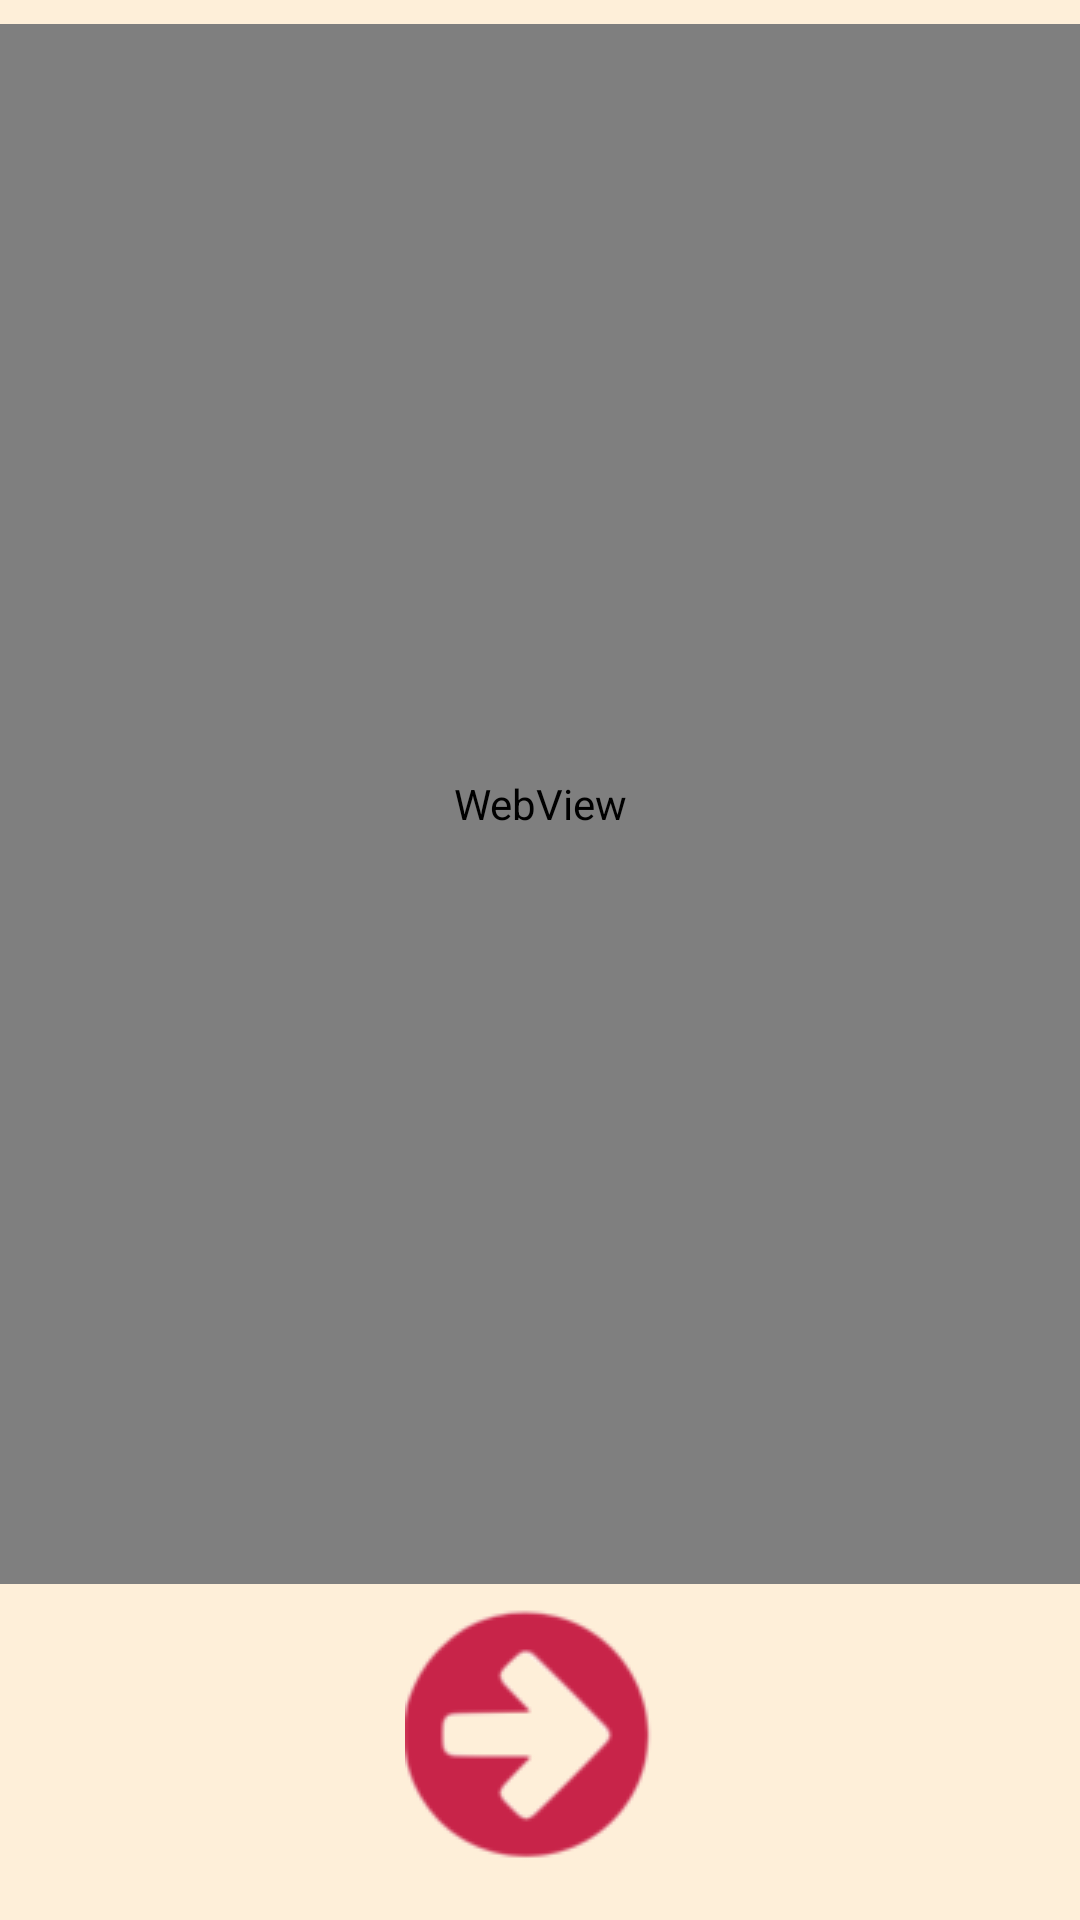

Reconstruct the res/layout file that produces this screen, plus the resources it refers to.
<!-- AndroidManifest.xml: application theme Theme.Android -->
<!-- res/layout/activity_lesson1_web.xml -->
<?xml version="1.0" encoding="utf-8"?>
<androidx.constraintlayout.widget.ConstraintLayout xmlns:android="http://schemas.android.com/apk/res/android"
    xmlns:app="http://schemas.android.com/apk/res-auto"
    xmlns:tools="http://schemas.android.com/tools"
    android:layout_width="match_parent"
    android:layout_height="match_parent"
    android:background="@color/cease_tan"
    tools:context=".Lesson1Web">

    <ImageView
        android:id="@+id/ivLesson2"
        android:layout_width="wrap_content"
        android:layout_height="wrap_content"
        android:layout_marginStart="16dp"
        android:layout_marginEnd="16dp"
        android:layout_marginBottom="16dp"
        android:visibility="visible"
        app:layout_constraintBottom_toBottomOf="parent"
        app:layout_constraintEnd_toEndOf="parent"
        app:layout_constraintStart_toStartOf="parent"
        app:srcCompat="@drawable/next" />

    <WebView
        android:id="@+id/wvLesson2"
        android:layout_width="435dp"
        android:layout_height="0dp"
        android:layout_marginStart="8dp"
        android:layout_marginTop="8dp"
        android:layout_marginEnd="8dp"
        android:layout_marginBottom="8dp"
        app:layout_constraintBottom_toTopOf="@+id/ivLesson2"
        app:layout_constraintEnd_toEndOf="parent"
        app:layout_constraintStart_toStartOf="parent"
        app:layout_constraintTop_toTopOf="parent" />
</androidx.constraintlayout.widget.ConstraintLayout>
<!-- resources referenced by this layout -->
<resources>
  <color name="cease_tan">#feefd9</color>
  <!-- drawable next: png bitmap (drawable, 3791 bytes) -->
  <style name="Theme.Android" parent="Theme.MaterialComponents.DayNight.DarkActionBar">
          
          <item name="colorPrimary">@color/cease_tan</item>
          <item name="colorPrimaryVariant">@color/black</item>
          <item name="colorOnPrimary">@color/white</item>
          
          <item name="colorSecondary">@color/teal_200</item>
          <item name="colorSecondaryVariant">@color/teal_700</item>
          <item name="colorOnSecondary">@color/black</item>
          
          <item name="android:statusBarColor" tools:targetApi="l">?attr/colorPrimaryVariant</item>
          
      </style>
  <color name="black">#FF000000</color>
  <color name="white">#FFFFFFFF</color>
  <color name="teal_200">#FF03DAC5</color>
  <color name="teal_700">#FF018786</color>
</resources>
